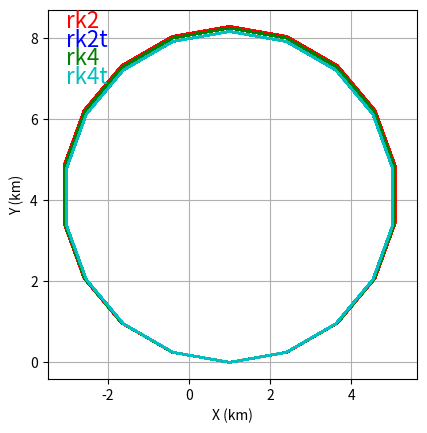

Python code for this plot:
# -*- coding: utf-8 -*-
"""
Code to experiment with particle tracking numerical schemes.

RESULT:

All results are assuming dt = 3600.

As vort increases above 1e-4 the errors of the rk2 methods become evident.

All methods do quite well with just the inertial circle

rk2 and rk2t are very similar.

rk4 and rk4t are very similar.

Never use euler.

Created on Mon Jan 25 12:52:09 2016

[redacted]
"""

import numpy as np
import matplotlib.pyplot as plt

#%% Flow field

# Assume that t is time in seconds, and x,y are m

# solid body rotation with vorticity "vort"
# which will complete a circle in time 2*pi/(vort/2)
# or 8.7 hours for vort = 1e-4
#
# plus an inertial oscillation (period 17.5h for f=1e-4) with velocity "U"
# which on its own will cause particles to go in a cyclonic circle of
# diameter U*T/pi where T = 17.5 hours (4 km for U = 0.2)

vort = 0*2e-4 # rad s-1
U = .4 # m s-1
 
def u(x,y,t):
    return -(vort/2)*y + U*np.cos(2*np.pi*t/(3600*18))
def v(x,y,t):
    return (vort/2)*x + U*np.sin(2*np.pi*t/(3600*18))

dt = 3600
ndays = 10   
t = np.arange(0,86400*ndays,dt)
n = len(t)
x = np.nan * t
y = np.nan * t

x[0] = 1000
y[0] = 0

#%% define integration methods

def track(x, y, t, dt, method):
    
    if method == 'euler':
        ii = 0
        for tt in t[1:]:
            ii += 1       
            # Forward Euler
            x0 = x[ii-1]
            y0 = y[ii-1]
            t0 = t[ii-1]            
            u0 = u(x0, y0, t0)
            v0 = v(x0, y0, t0)
            
            x[ii] = x0 + dt*u0
            y[ii] = y0 + dt*v0
               
    elif method == 'rk2':
        ii = 0
        for tt in t[1:]:
            ii += 1
            # RK2, or midpoint method, or leapfrog
            x0 = x[ii-1]
            y0 = y[ii-1]
            t0 = t[ii-1]            
            u0 = u(x0, y0, t0)
            v0 = v(x0, y0, t0)
            
            x1 = x0 + dt*u0/2
            y1 = y0 + dt*v0/2
            thalf = t0 + dt/2
            u1 = u(x1, y1, thalf)
            v1 = v(x1, y1, thalf) 
            
            x[ii] = x0 + dt*u1
            y[ii] = y0 + dt*v1
            
    elif method == 'rk2t':
        ii = 0
        for tt in t[1:]:
            ii += 1
            # RK2, or midpoint method, or leapfrog
            # but assuming we only have velocity at discrete times (dt)
            x0 = x[ii-1]
            y0 = y[ii-1]
            t0 = t[ii-1]            
            u0 = u(x0, y0, t0)
            v0 = v(x0, y0, t0)
            
            x1 = x0 + dt*u0/2
            y1 = y0 + dt*v0/2
            tfull = t0 + dt
            u1 = (u(x1, y1, t0) + u(x1, y1, tfull))/2
            v1 = (v(x1, y1, t0) + v(x1, y1, tfull))/2 
            
            x[ii] = x0 + dt*u1
            y[ii] = y0 + dt*v1 
              
    elif method == 'rk4':
        ii = 0
        for tt in t[1:]:
            ii += 1
            # RK4
            x0 = x[ii-1]
            y0 = y[ii-1]
            t0 = t[ii-1]            
            u0 = u(x0, y0, t0)
            v0 = v(x0, y0, t0)
            
            x1 = x0 + dt*u0/2
            y1 = y0 + dt*v0/2
            thalf = t0 + dt/2
            u1 = u(x1, y1, thalf)
            v1 = v(x1, y1, thalf) 
            
            x2 = x0 + dt*u1/2
            y2 = y0 + dt*v1/2
            u2 = u(x2, y2, thalf)
            v2 = v(x2, y2, thalf) 
            
            x3 = x0 + dt*u2
            y3 = y0 + dt*v2
            tfull = t0 + dt            
            u3 = u(x3, y3, tfull)
            v3 = v(x3, y3, tfull)
            
            x[ii] = x0 + dt*(u0 + 2*u1 + 2*u2 + u3)/6
            y[ii] = y0 + dt*(v0 + 2*v1 + 2*v2 + v3)/6

    elif method == 'rk4t':
        ii = 0
        for tt in t[1:]:
            ii += 1
            # RK4
            # but assuming we only have velocity at discrete times (dt)
            # requires 6 velocity extractions, versus 4 for rk4,
            # and 3 for rk2t and 2 for rk2, and 1 for euler
            x0 = x[ii-1]
            y0 = y[ii-1]
            t0 = t[ii-1]            
            u0 = u(x0, y0, t0)
            v0 = v(x0, y0, t0)
            
            x1 = x0 + dt*u0/2
            y1 = y0 + dt*v0/2
            tfull = t0 + dt
            u1 = (u(x1, y1, t0) + u(x1, y1, tfull))/2
            v1 = (v(x1, y1, t0) + v(x1, y1, tfull))/2 
            
            x2 = x0 + dt*u1/2
            y2 = y0 + dt*v1/2
            u2 = (u(x2, y2, t0) + u(x2, y2, tfull))/2
            v2 = (v(x2, y2, t0) + v(x2, y2, tfull))/2 
            
            x3 = x0 + dt*u2
            y3 = y0 + dt*v2
            tfull = t0 + dt            
            u3 = u(x3, y3, tfull)
            v3 = v(x3, y3, tfull)
            
            x[ii] = x0 + dt*(u0 + 2*u1 + 2*u2 + u3)/6
            y[ii] = y0 + dt*(v0 + 2*v1 + 2*v2 + v3)/6
            
    return x, y

#%% plotting   
plt.close()
fig = plt.figure()

ax = fig.add_subplot(111)

clist = ['r','b','g','c','m','k']
ytlist = [.95,.9,.85,.8,.75,.7]

counter = 0
for method in ['rk2', 'rk2t', 'rk4', 'rk4t']:
    x, y = track(x, y, t, dt, method)
    ax.plot(x/1000, y/1000, '-', color=clist[counter])
    ax.text(.05, ytlist[counter], method, fontsize=16,
            color=clist[counter],
            transform=ax.transAxes)
    counter += 1
        
ax.set_xlabel('X (km)')
ax.set_ylabel('Y (km)')

#ax.set_title(method)
ax.grid()
ax.axis('square')

plt.show()
